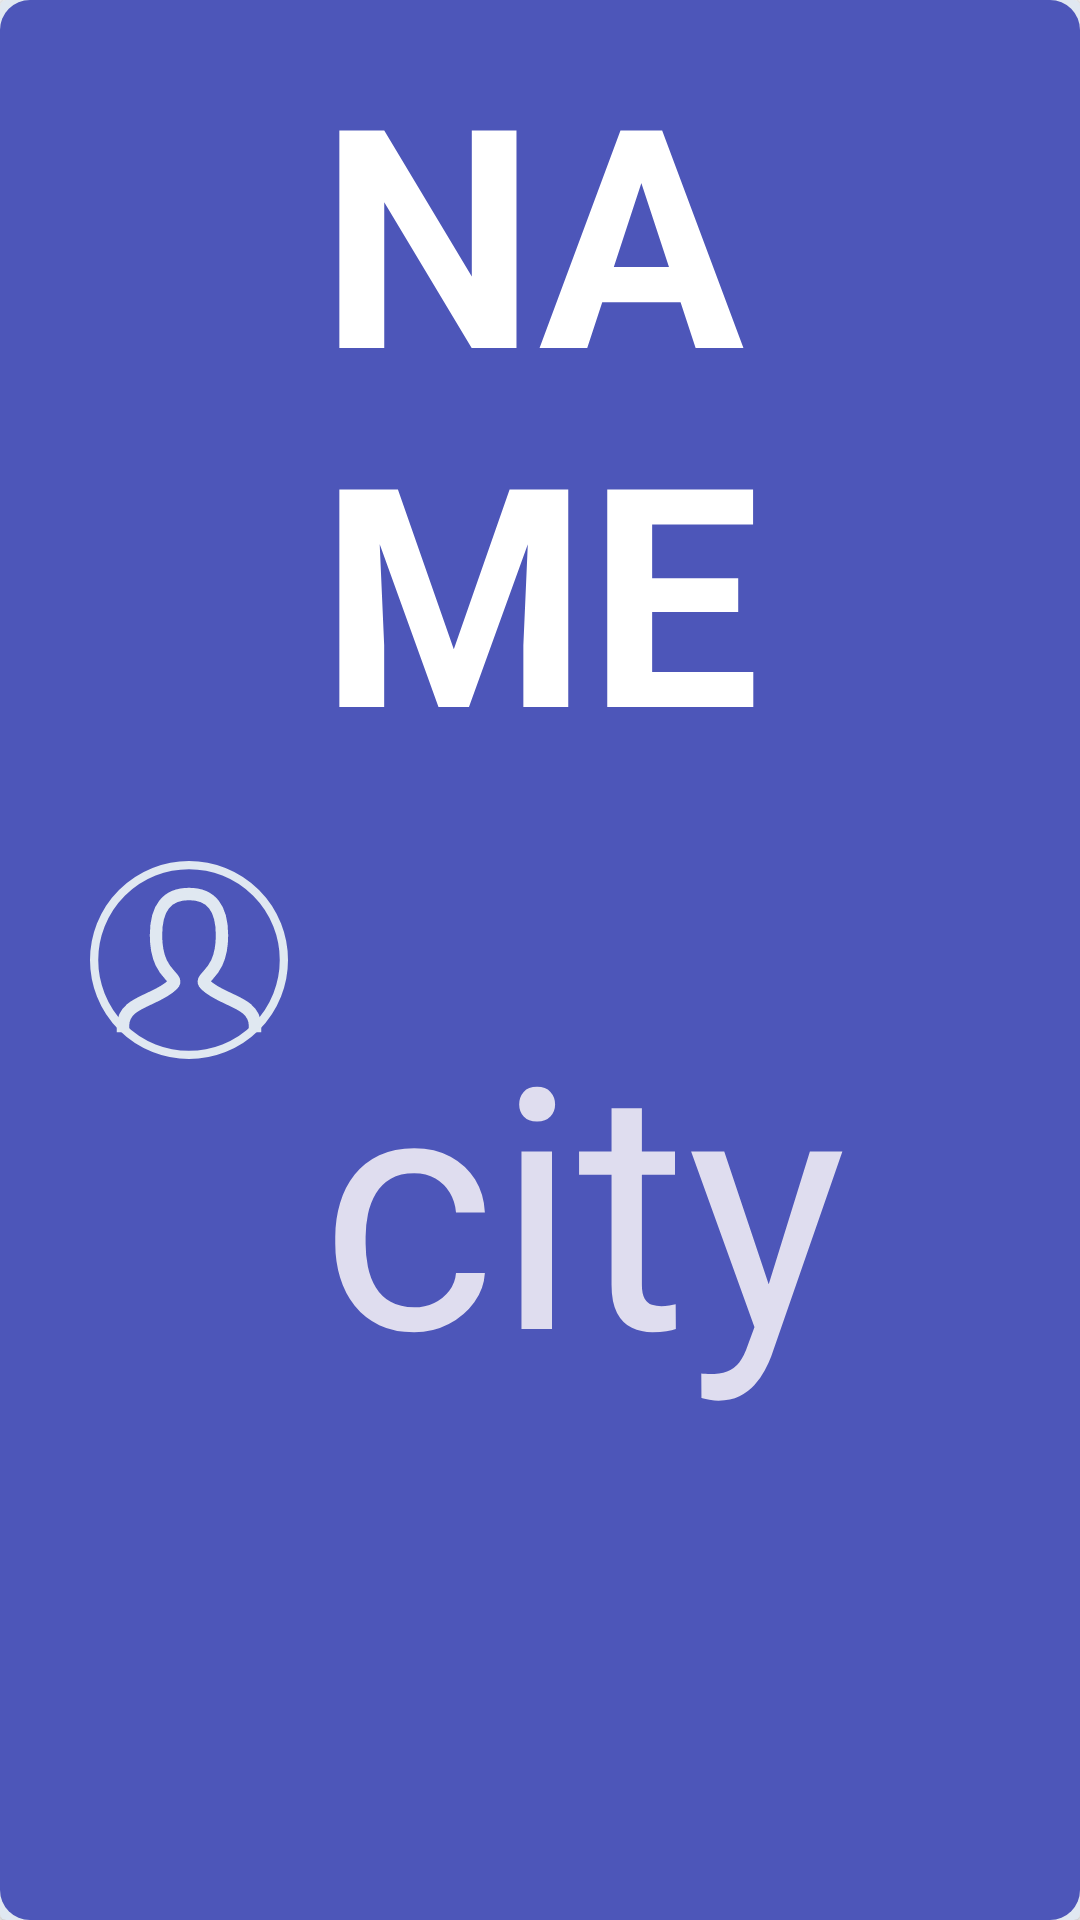

Produce the Android XML layout that renders to this screen, including the resource entries it uses.
<!-- AndroidManifest.xml: application theme Theme.ScheduleLawyer -->
<!-- res/layout/client_card.xml -->
<?xml version="1.0" encoding="utf-8"?>
<androidx.cardview.widget.CardView xmlns:android="http://schemas.android.com/apk/res/android"
    android:id="@+id/activityChatCard_cardView"
    xmlns:app="http://schemas.android.com/apk/res-auto"
    xmlns:tools="http://schemas.android.com/tools"
    android:layout_width="match_parent"
    android:layout_marginLeft="10dp"
    android:layout_marginRight="10dp"
    android:layout_height="70dp"
    android:layout_marginTop="10dp"
    android:layout_marginBottom="10dp"
    android:backgroundTint="@color/bg">
    <androidx.constraintlayout.widget.ConstraintLayout
        android:id="@+id/activityChatCard_constraintLayout"
        android:layout_width="match_parent"
        android:layout_height="match_parent"
        tools:context=".clientcard"
        android:paddingLeft="30dp"
        android:background="@drawable/buttonbackgroundlightpurple">

        <ImageView
            android:id="@+id/activityChatCard_profilePicture"
            android:layout_width="0dp"
            android:layout_height="0dp"
            app:layout_constraintBottom_toBottomOf="parent"
            app:layout_constraintStart_toStartOf="parent"
            app:layout_constraintTop_toTopOf="parent"
            app:srcCompat="@drawable/img"
            app:layout_constraintWidth_default="percent"
            app:layout_constraintHeight_default="percent"
            app:layout_constraintHeight_percent="0.9"
            app:layout_constraintWidth_percent="0.2"
            tools:ignore="MissingClass,VectorDrawableCompat" />


        <TextView
            android:id="@+id/name"
            android:layout_width='0dp'
            android:layout_height="0dp"
            android:layout_marginStart="32px"
            android:layout_marginTop="8dp"
            android:text="NAME"
            android:textSize="20dp"
            android:autoSizeTextType="uniform"
            android:textColor="@color/white"
            android:textStyle="bold"
            app:layout_constraintStart_toEndOf="@+id/activityChatCard_profilePicture"
            app:layout_constraintTop_toTopOf="parent"
            app:layout_constraintHeight_default="percent"
            app:layout_constraintWidth_default="percent"
            app:layout_constraintHeight_percent="0.4"
            app:layout_constraintWidth_percent="0.6"
            />

        <TextView
            android:id="@+id/city"
            android:layout_width="0dp"
            android:layout_height="0dp"
            android:layout_marginStart="32px"
            android:layout_marginTop="1dp"
            android:text="city"
            android:textSize="15dp"
            android:autoSizeTextType="uniform"
            android:textColor="@color/grey"
            app:layout_constraintBottom_toBottomOf="parent"
            app:layout_constraintStart_toEndOf="@+id/activityChatCard_profilePicture"
            app:layout_constraintTop_toBottomOf="@+id/name"
            app:layout_constraintHeight_default="percent"
            app:layout_constraintWidth_default="percent"
            app:layout_constraintHeight_percent="0.4"
            app:layout_constraintWidth_percent="0.6"/>

    </androidx.constraintlayout.widget.ConstraintLayout>
</androidx.cardview.widget.CardView>
<!-- resources referenced by this layout -->
<resources>
  <color name="bg">#E0E8F1</color>
  <color name="grey">#DFDDEF</color>
  <color name="white">#ffffff</color>
  <!-- drawable buttonbackgroundlightpurple (drawable) -->
  <?xml version="1.0" encoding="utf-8"?>
  <shape xmlns:android="http://schemas.android.com/apk/res/android"
      android:shape="rectangle">
      <solid
          android:color="@color/purple_light"/>
      <corners
          android:radius="10dp"/>
  
  </shape>
  <!-- drawable img (drawable) -->
  <?xml version="1.0" encoding="utf-8"?>
  <layer-list xmlns:android="http://schemas.android.com/apk/res/android" >
  
      <item android:drawable="@drawable/circle"/>
      <item android:drawable="@drawable/ic_person"
          android:gravity="center"/>
  
  </layer-list>
  <style name="Theme.ScheduleLawyer" parent="Theme.AppCompat.DayNight.NoActionBar">
          
          <item name="colorPrimary">@color/purple</item>
          <item name="colorPrimaryVariant">@color/purple_light</item>
          <item name="colorOnPrimary">@color/grey</item>
          
          <item name="colorSecondary">@color/accent</item>
          <item name="colorSecondaryVariant">@color/accent</item>
          <item name="colorOnSecondary">@color/grey</item>
          
          <item name="android:statusBarColor" tools:targetApi="l">?attr/colorPrimaryVariant</item>
          
      </style>
  <color name="purple_light">#4D56B9</color>
  <!-- drawable circle (drawable) -->
  <shape xmlns:android="http://schemas.android.com/apk/res/android"
      android:innerRadius="0dp"
      android:shape="ring"
      android:thicknessRatio="2"
      android:useLevel="false" >
      <solid android:color="@android:color/transparent" />
  
      <stroke
          android:width="2dp"
          android:color="@color/bg" />
  </shape>
  <!-- drawable ic_person (drawable) -->
  <vector xmlns:android="http://schemas.android.com/apk/res/android"
      android:width="48dp"
      android:height="48dp"
      android:viewportWidth="24"
      android:viewportHeight="24">
    <path
        android:pathData="M4,20C4,17 8,17 10,15C11,14 8,14 8,9C8,5.667 9.333,4 12,4C14.667,4 16,5.667 16,9C16,14 13,14 14,15C16,17 20,17 20,20"
        android:strokeLineJoin="miter"
        android:strokeWidth="1.5"
        android:fillColor="#00000000"
        android:strokeColor="#E0E8F1"
        android:strokeLineCap="square"/>
  </vector>
  <color name="purple">#1916A5</color>
  <color name="accent">#EA9F88</color>
</resources>
